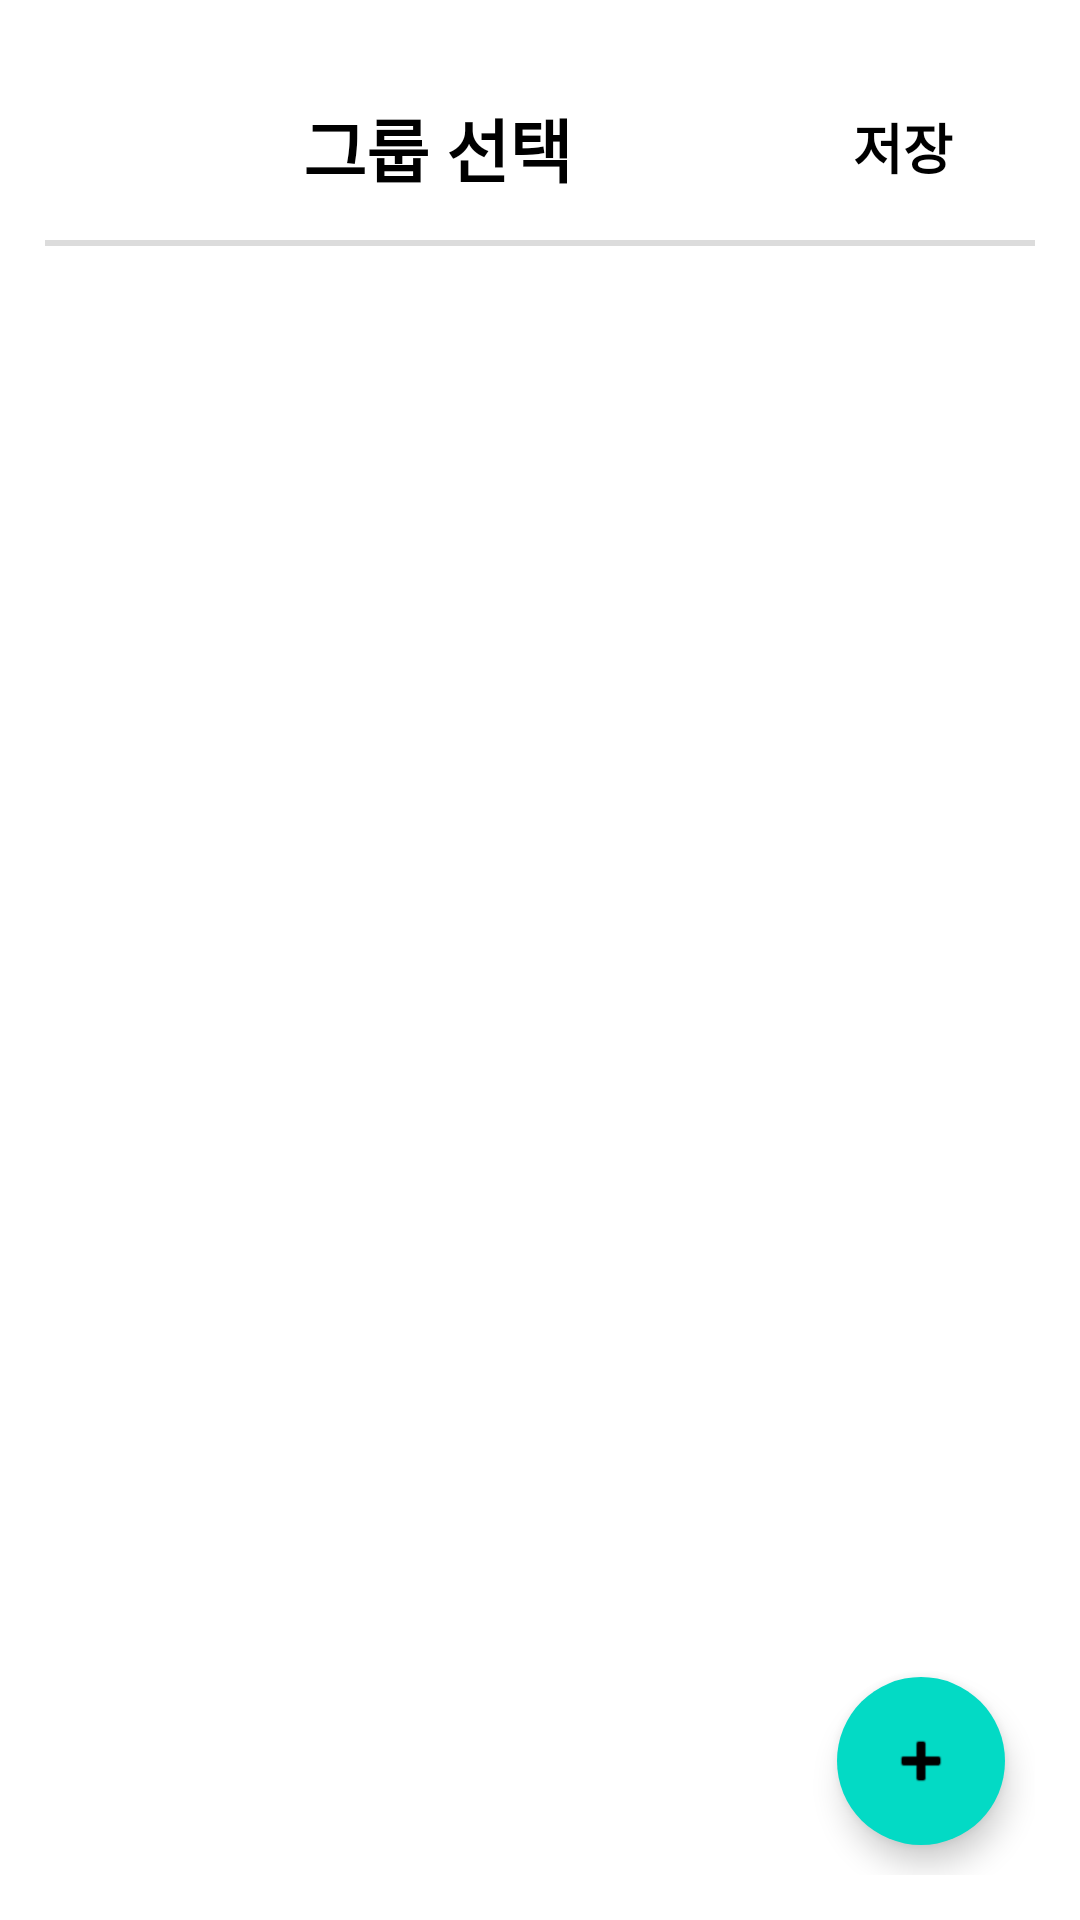

Android layout source for this screen:
<!-- AndroidManifest.xml: application theme Theme.Memorizes -->
<!-- res/layout/activity_select_group.xml -->
<?xml version="1.0" encoding="utf-8"?>
<RelativeLayout xmlns:android="http://schemas.android.com/apk/res/android"
    xmlns:app="http://schemas.android.com/apk/res-auto"
    xmlns:tools="http://schemas.android.com/tools"
    android:layout_width="match_parent"
    android:layout_height="match_parent"
    android:padding="15dp"
    tools:context=".WordActivity">

    <LinearLayout
        android:id="@+id/header"
        android:orientation="horizontal"
        android:layout_width="match_parent"
        android:layout_height="50dp"
        android:layout_marginTop="10dp"
        >
        <ImageView
            android:id="@+id/img_x"
            android:layout_width="wrap_content"
            android:layout_height="wrap_content"
            android:layout_marginTop="15dp"
            android:layout_marginStart="20dp"
            android:src="@drawable/img_x"/>
        <View
            android:layout_width="0dp"
            android:layout_height="0dp"
            android:layout_weight="1"/>
        <TextView
            android:layout_width="wrap_content"
            android:layout_height="match_parent"
            android:textSize="23sp"
            android:text="그룹 선택"
            android:layout_marginTop="5dp"
            android:layout_gravity="center"
            android:textStyle="bold"
            android:textColor="#000000"/>
        <View
            android:layout_width="0dp"
            android:layout_height="0dp"
            android:layout_weight="1"/>
        <Button
            android:id="@+id/button"
            android:layout_width="wrap_content"
            android:layout_height="wrap_content"
            android:text="저장"
            android:textSize="18dp"
            android:textStyle="bold"
            android:background="#00ff0000"
            android:textColor="#000"
            />
    </LinearLayout>



    <View
        android:id="@+id/line"
        android:layout_width="match_parent"
        android:layout_below="@id/header"
        android:background="#DCDCDC"
        android:layout_marginTop="5dp"
        android:layout_height="2dp"/>

    <androidx.recyclerview.widget.RecyclerView
        android:id="@+id/recyclerView"
        android:layout_below="@id/line"
        android:layout_marginTop="40dp"
        android:layout_width="match_parent"
        android:layout_height="match_parent" />

    <com.google.android.material.floatingactionbutton.ExtendedFloatingActionButton
        android:id="@+id/fab"
        android:layout_width="wrap_content"
        android:layout_height="wrap_content"
        android:layout_margin="10dp"
        app:icon="@android:drawable/ic_input_add"
        app:layout_anchor="@id/recyclerView"
        android:layout_alignParentBottom="true"
        android:layout_alignParentRight="true"/>


</RelativeLayout>
<!-- resources referenced by this layout -->
<resources>
  <style name="Theme.Memorizes" parent="Theme.MaterialComponents.DayNight.NoActionBar">
          
          <item name="colorPrimary">@color/purple_500</item>
          <item name="colorPrimaryVariant">@color/purple_700</item>
          <item name="colorOnPrimary">@color/white</item>
          
          <item name="colorSecondary">@color/teal_200</item>
          <item name="colorSecondaryVariant">@color/teal_700</item>
          <item name="colorOnSecondary">@color/black</item>
          
          <item name="android:statusBarColor">?attr/colorPrimaryVariant</item>
          
      </style>
  <color name="purple_500">#FF6200EE</color>
  <color name="purple_700">#FF3700B3</color>
  <color name="white">#FFFFFFFF</color>
  <color name="teal_200">#FF03DAC5</color>
  <color name="teal_700">#FF018786</color>
  <color name="black">#FF000000</color>
</resources>
